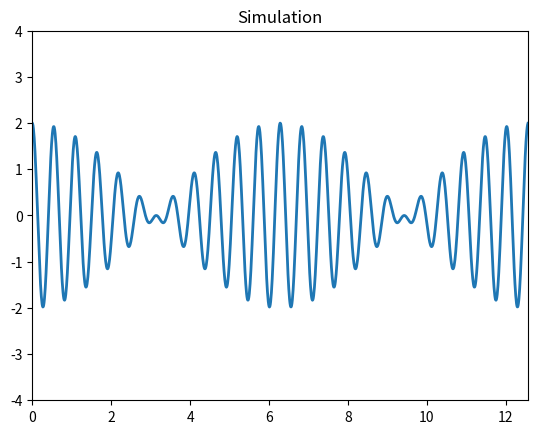

Generate this figure with matplotlib:
import numpy as np
import matplotlib.pyplot as plt
import matplotlib.animation as animation


def main():
    FPS = 60

    x = np.arange(0, 4 * np.pi, 0.01)

    figure, ax = plt.subplots()
    line, = ax.plot([], [], lw=2)

    ax.set_ylim(-4, 4)
    ax.set_xlim(0, 4 * np.pi)
    ax.set_title(r"Simulation")

    def animate(t):
        y1 = 1 * np.cos(10 * t / FPS - 12 * x)
        y2 = 1 * np.cos(8 * t / FPS - 11 * x)
        y = y1 + y2
        line.set_data(x, y)

        return line,

    wave = animation.FuncAnimation(figure, animate, interval=1000 / FPS, blit=True)

    plt.show()


if __name__ == '__main__':
    main()
